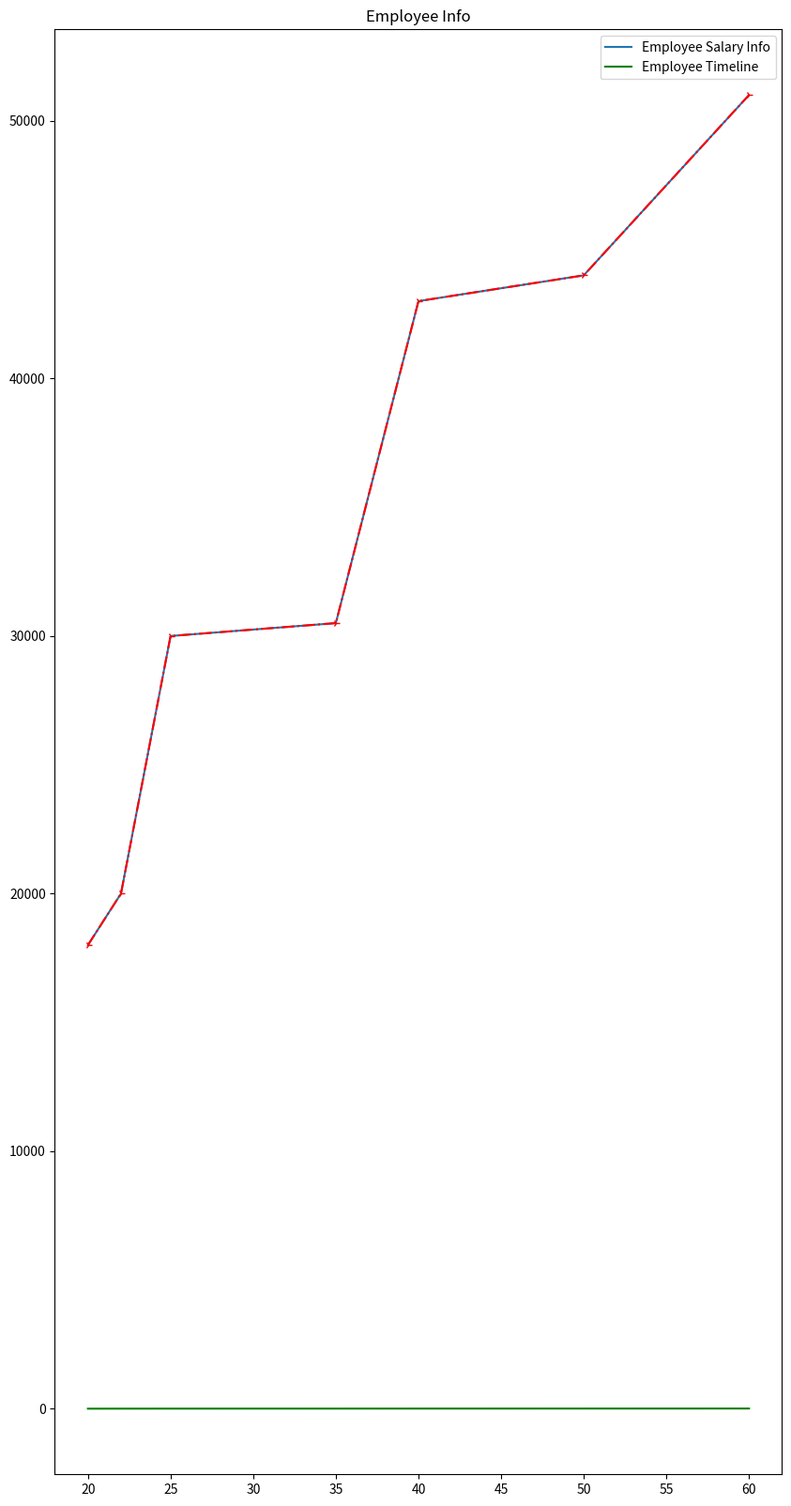

Write Python code to recreate this figure.
import pandas as pd
import seaborn as sns
import matplotlib.pyplot as plt

age=[20,22,25,35,40,50,60]

salary=[18000,20000,30000,30500,43000,44000,51000]

years_of_service=[5,6,7,8,9,10,11]

plt.figure(figsize=(10,20)) #to set figure width and height

plt.plot(age,salary) #1st line plot

plt.plot(age,years_of_service,color='green') #2nd line plot in a single graph of green line

plt.legend(['Employee Salary Info','Employee Timeline']) #to show which line belongs to which 

plt.title('Employee Info')
##plt.xlabel('Age')       #to set labels for the axis and the title of the graph
##plt.ylabel('Salary')

##plt.xlim(20,30)     #to focus on a specific part of the x axis
##plt.ylim(20000,30000) #to focus on a specific part of the y axis


plt.plot(age,salary,'4-.r') ##the string shows the line formatting: 4=marker, -.=line type, r=line color

plt.show() ## to view the final graph
